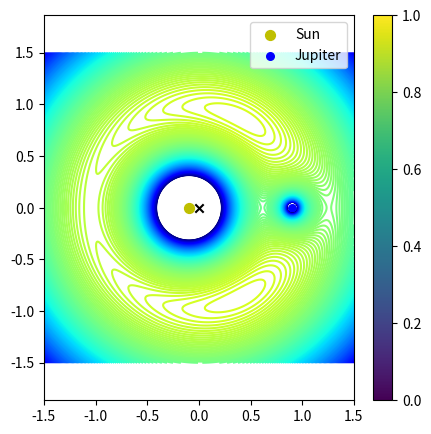

Source code (Python):
import numpy as np
import matplotlib.pyplot as plt
from matplotlib import cm

M_s = 1988500*10**24
M_j = 1898*10**24


mu = (M_j/M_s)*10**2
R = 1
sun_pos = np.array([-mu*R, 0])
earth_pos = np.array([(1-mu)*R, 0])

N = 1000
x, y = np.meshgrid(np.linspace(-1.5, 1.5, N), np.linspace(-1.5, 1.5, N))

term1 = -(1-mu) / ((x + mu)**2 + y**2)**0.5
term2 = -mu / ((x - (1-mu))**2 + y**2)**0.5
term3 = -0.5 * (x**2 + y**2)

u = term1 + term2 + term3

plt.figure(figsize=(5, 5))
levels = np.linspace(-3, -0.5, 200)
plt.contour(x, y, u, levels=levels, cmap=cm.jet)
plt.scatter([sun_pos[0]], [sun_pos[1]], c='y', s=50, label='Sun')
plt.scatter([earth_pos[0]], [earth_pos[1]], c='b', s=30, label='Jupiter')
plt.scatter([0], [0], c='black', marker='x')
plt.axis('equal')
plt.legend()
plt.colorbar()
plt.show()